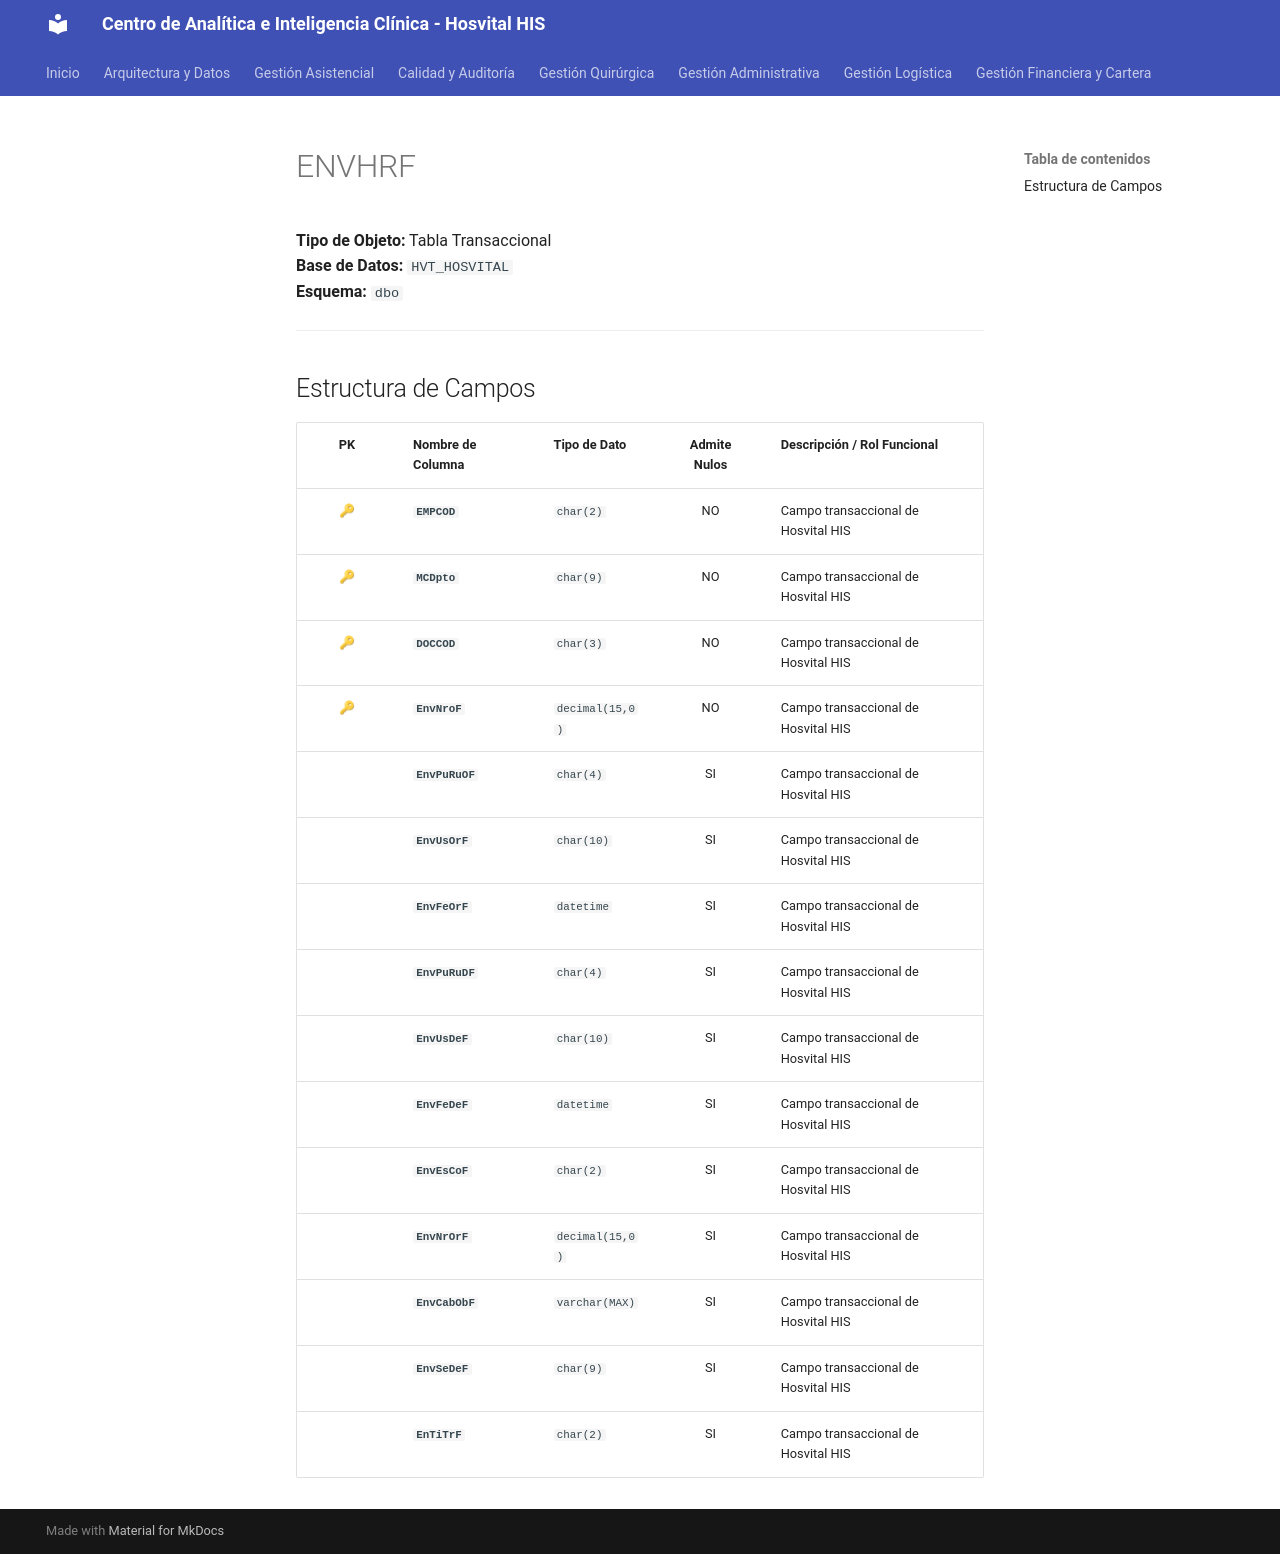

repository: SoporteSaludtech/superset-docs · page: diccionario-general/ENVHRF/index.html · generator: mkdocs

# ENVHRF

**Tipo de Objeto:** Tabla Transaccional  
**Base de Datos:** `HVT_HOSVITAL`  
**Esquema:** `dbo`

---

## Estructura de Campos

| PK | Nombre de Columna | Tipo de Dato | Admite Nulos | Descripción / Rol Funcional |
| :-: | :--- | :--- | :-: | :--- |
| 🔑 | **`EMPCOD`** | `char(2)` | NO | Campo transaccional de Hosvital HIS |
| 🔑 | **`MCDpto`** | `char(9)` | NO | Campo transaccional de Hosvital HIS |
| 🔑 | **`DOCCOD`** | `char(3)` | NO | Campo transaccional de Hosvital HIS |
| 🔑 | **`EnvNroF`** | `decimal(15,0)` | NO | Campo transaccional de Hosvital HIS |
|  | **`EnvPuRuOF`** | `char(4)` | SI | Campo transaccional de Hosvital HIS |
|  | **`EnvUsOrF`** | `char(10)` | SI | Campo transaccional de Hosvital HIS |
|  | **`EnvFeOrF`** | `datetime` | SI | Campo transaccional de Hosvital HIS |
|  | **`EnvPuRuDF`** | `char(4)` | SI | Campo transaccional de Hosvital HIS |
|  | **`EnvUsDeF`** | `char(10)` | SI | Campo transaccional de Hosvital HIS |
|  | **`EnvFeDeF`** | `datetime` | SI | Campo transaccional de Hosvital HIS |
|  | **`EnvEsCoF`** | `char(2)` | SI | Campo transaccional de Hosvital HIS |
|  | **`EnvNrOrF`** | `decimal(15,0)` | SI | Campo transaccional de Hosvital HIS |
|  | **`EnvCabObF`** | `varchar(MAX)` | SI | Campo transaccional de Hosvital HIS |
|  | **`EnvSeDeF`** | `char(9)` | SI | Campo transaccional de Hosvital HIS |
|  | **`EnTiTrF`** | `char(2)` | SI | Campo transaccional de Hosvital HIS |
